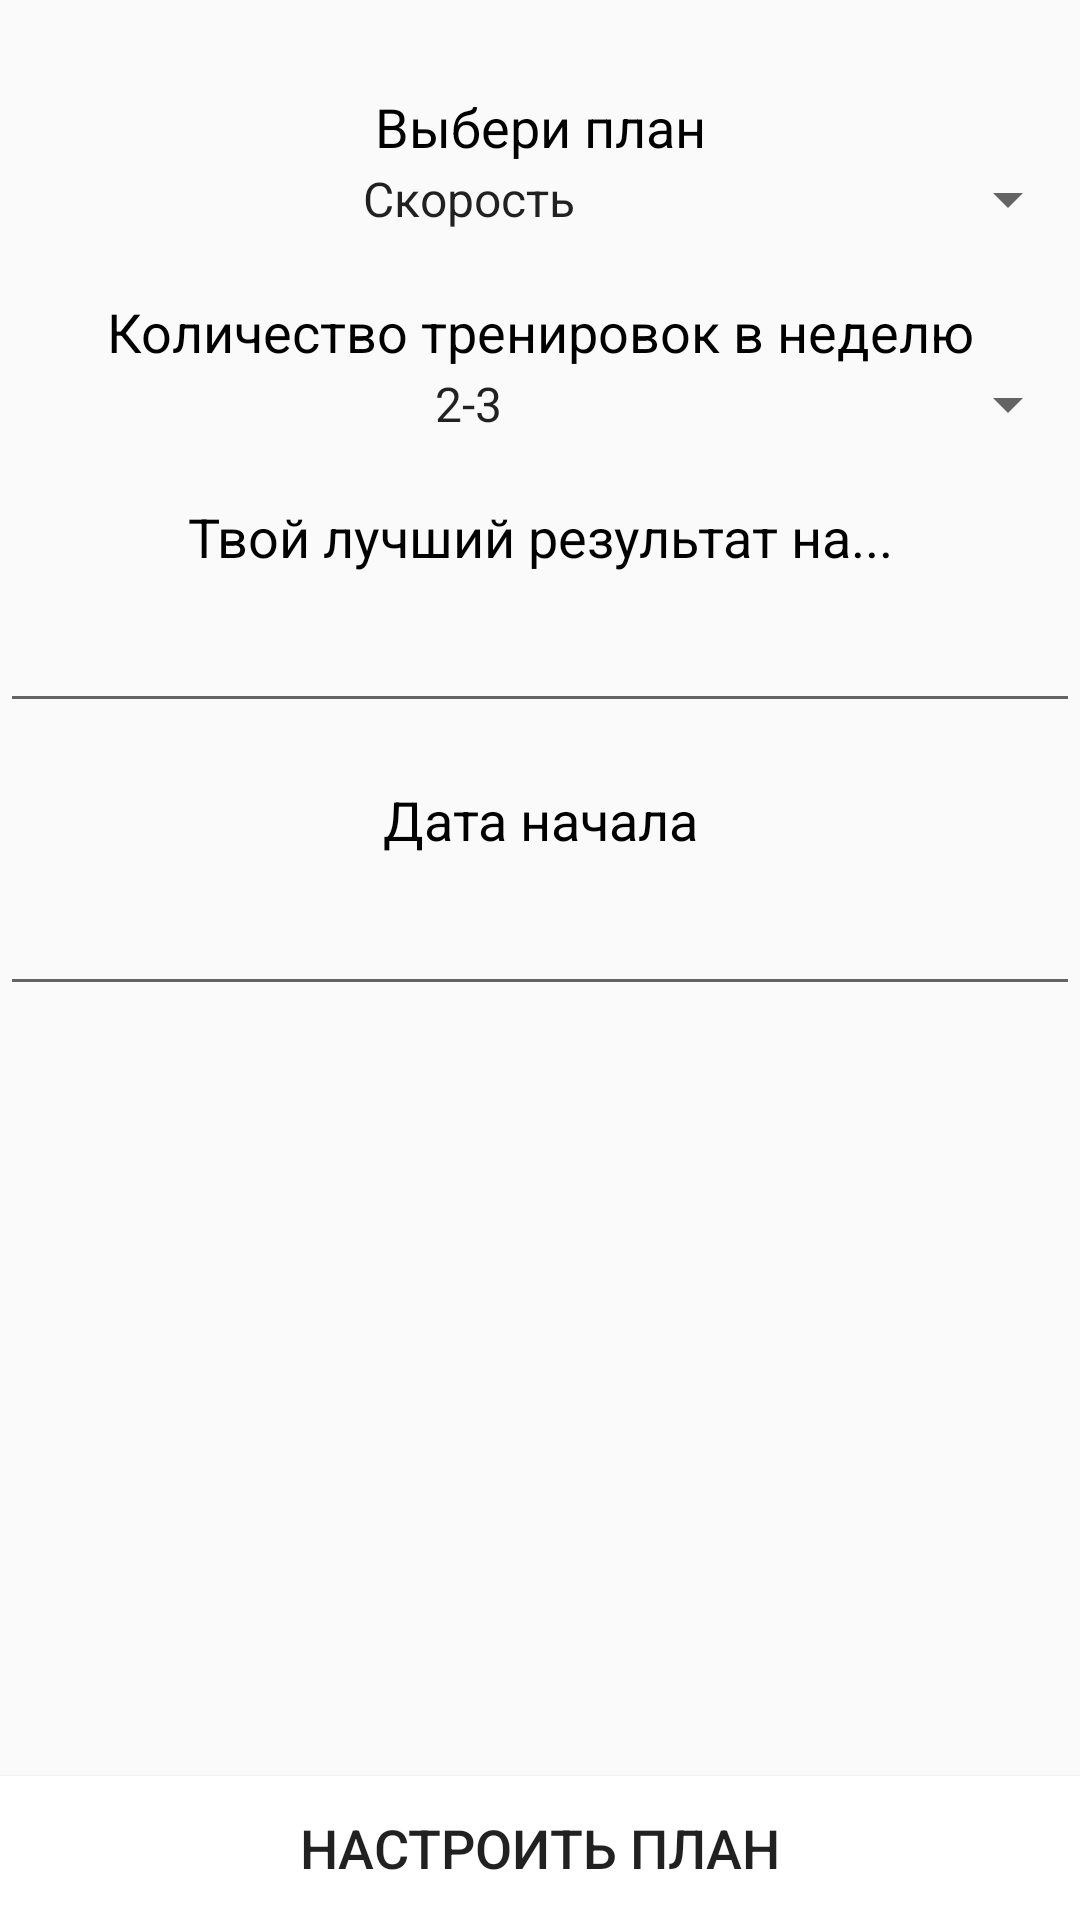

Write the Android layout XML for this screen, with the resource values it uses.
<!-- AndroidManifest.xml: application theme AppTheme -->
<!-- res/layout/activity_train_constructor.xml -->
<?xml version="1.0" encoding="utf-8"?>
<RelativeLayout xmlns:android="http://schemas.android.com/apk/res/android"
    xmlns:app="http://schemas.android.com/apk/res-auto"
    xmlns:tools="http://schemas.android.com/tools"
    android:layout_width="match_parent"
    android:layout_height="match_parent"
    tools:context=".TrainConstructorActivity">

    <LinearLayout
        android:layout_width="fill_parent"
        android:layout_height="fill_parent"
        android:orientation="vertical">

        <TextView
            android:layout_width="fill_parent"
            android:layout_height="wrap_content"
            android:text="Выбери план"
            android:textAlignment="center"
            android:layout_marginTop="30dp"
            android:textColor="@android:color/black"
            android:textSize="18dp"
            android:fontFamily="Arial"/>

        <Spinner
            android:id="@+id/plan_spinner"
            android:layout_width="match_parent"
            android:layout_height="wrap_content"
            android:entries="@array/plans_train"
            android:textAlignment="center">

        </Spinner>

        <TextView
            android:layout_width="fill_parent"
            android:layout_height="wrap_content"
            android:text="Количество тренировок в неделю"
            android:textAlignment="center"
            android:layout_marginTop="20dp"
            android:textColor="@android:color/black"
            android:textSize="18dp"
            android:fontFamily="Arial"
            />

        <Spinner
            android:id="@+id/day_spinner"
            android:layout_width="match_parent"
            android:layout_height="wrap_content"
            android:entries="@array/dayOfweek_train"
            android:textAlignment="center"/>

        <TextView
            android:id="@+id/best_result_txt"
            android:layout_width="fill_parent"
            android:layout_height="wrap_content"
            android:text="Твой лучший результат на..."
            android:textAlignment="center"
            android:textColor="@android:color/black"
            android:textSize="18dp"
            android:fontFamily="Arial"
            android:layout_marginTop="20dp" />

        <EditText
            android:id="@+id/best_result_time"
            android:layout_width="fill_parent"
            android:layout_height="50dp"
            android:textSize="18dp"
            android:clickable="true"
            android:textAlignment="center"
            android:editable="false"/>

        <TextView
            android:layout_width="fill_parent"
            android:layout_height="wrap_content"
            android:text="Дата начала"
            android:textAlignment="center"
            android:textColor="@android:color/black"
            android:textSize="18dp"
            android:fontFamily="Arial"
            android:layout_marginTop="20dp"/>

        <EditText
            android:id="@+id/date_start_text"
            android:layout_width="fill_parent"
            android:layout_height="50dp"
            android:textSize="18dp"
            android:clickable="true"
            android:textAlignment="center"
            android:editable="false"/>



    </LinearLayout>

    <Button
        android:id="@+id/set_plan_btn"
        android:layout_width="fill_parent"
        android:layout_height="wrap_content"
        android:layout_alignParentBottom="true"
        android:text="Настроить план"
        android:textSize="18dp"
        android:onClick="onClick"
        android:background="@color/colorWhite"/>

</RelativeLayout>
<!-- resources referenced by this layout -->
<resources>
  <string-array name="dayOfweek_train">
          <item>2-3</item>
          <item>3-4</item>
          <item>4-5</item>
      </string-array>
  <string-array name="plans_train">
          <item>Скорость</item>
          <item>Выносливость</item>
      </string-array>
  <color name="colorWhite">#FFFFFF</color>
  <style name="AppTheme" parent="Theme.AppCompat.Light.DarkActionBar">
          
          <item name="colorPrimary">@color/colorWhite</item>
          <item name="colorPrimaryDark">@color/colorBlack</item>
          <item name="colorAccent">@color/colorBlack</item>
          <item name="titleTextColor">@color/colorBlack</item>
      </style>
  <color name="colorBlack">#000000</color>
</resources>
